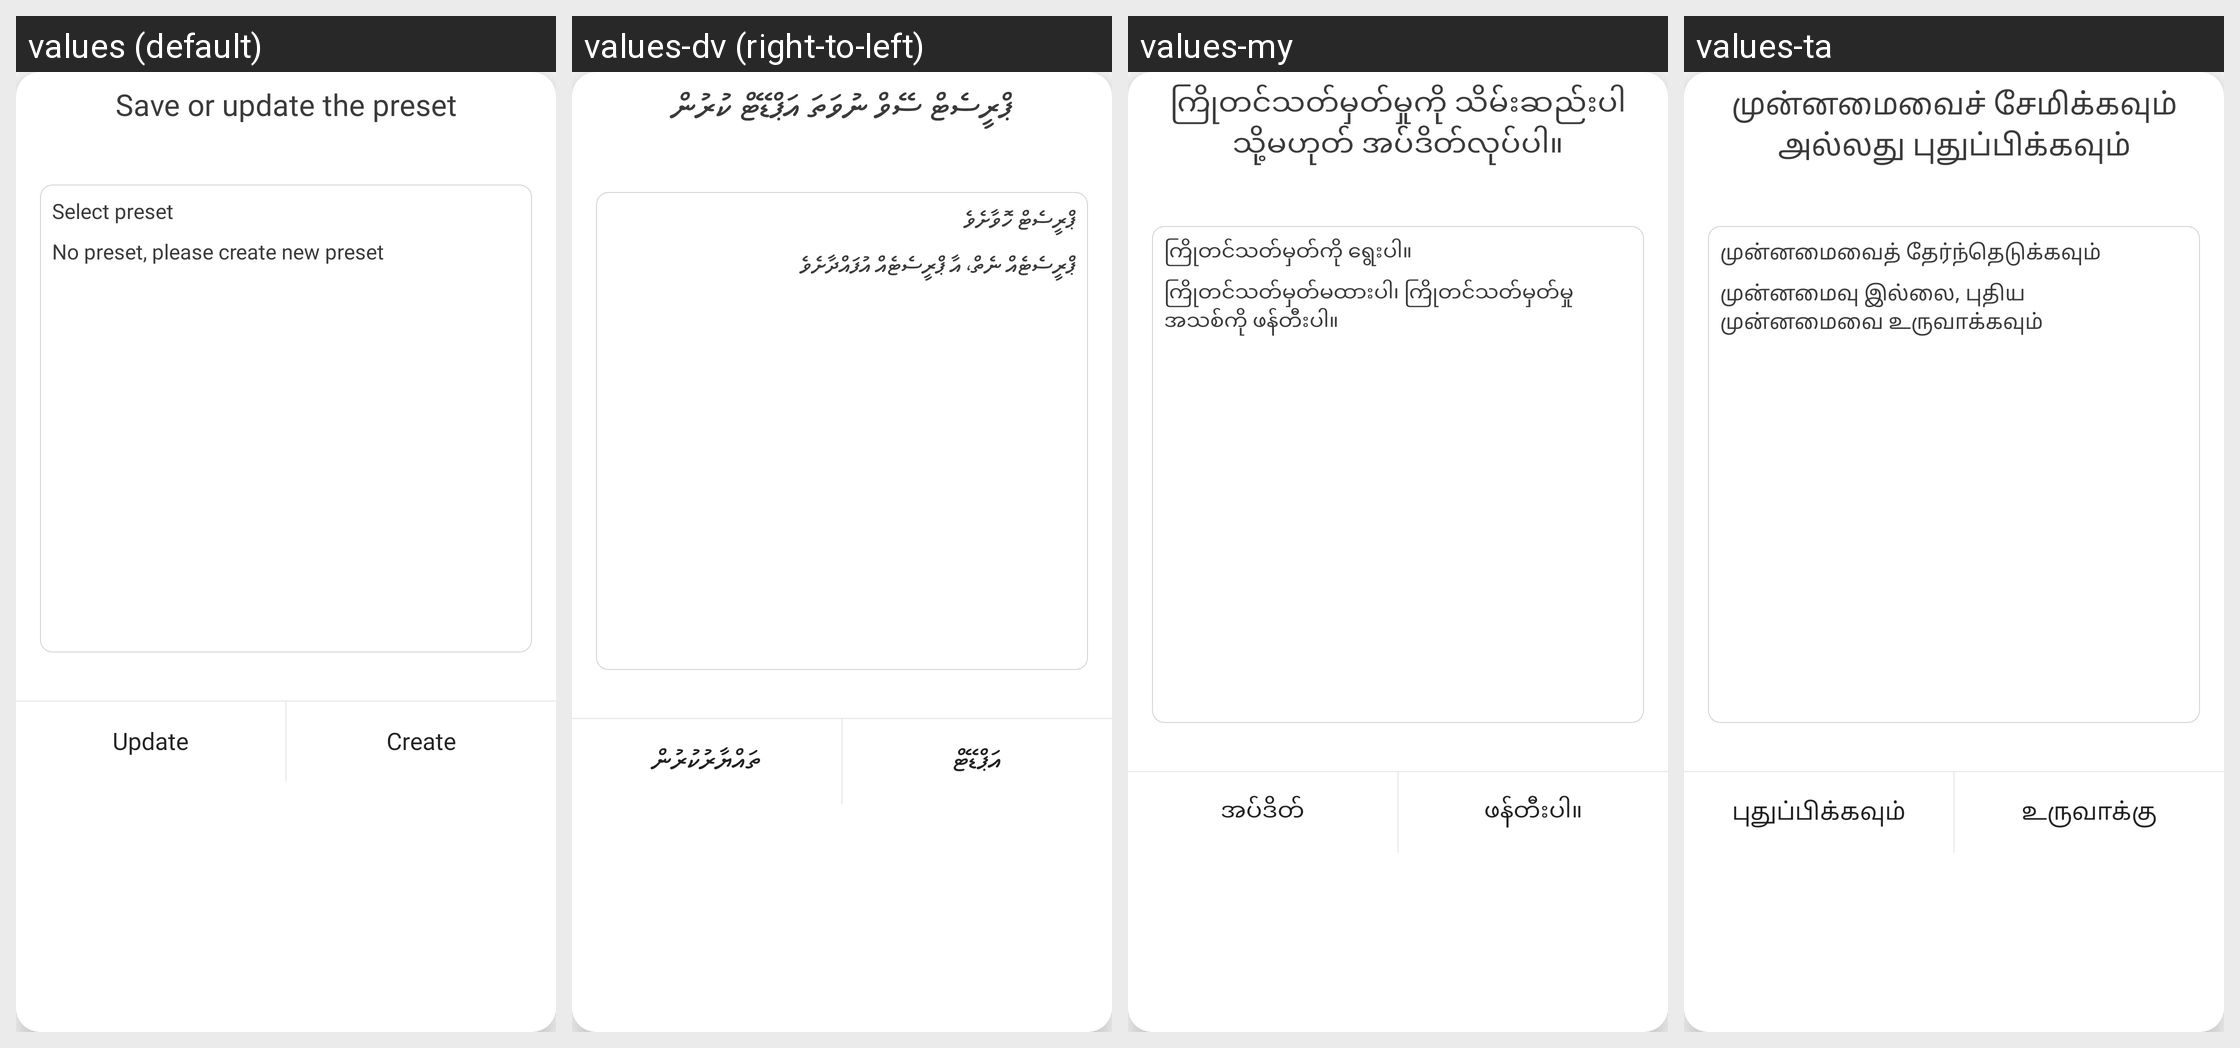

The Android screen above is rendered under several locales of the same app. Produce the string resources it draws, with the default and per-locale values.
Android screen res/layout/dialog_list_preset.xml rendered under 4 locales, left to right: values (default), values-dv (right-to-left), values-my, values-ta. Device: Nexus 5 (rendered at 1080×1920; each locale shown at half size, 540×960, under a caption strip naming it); theme AppTheme.
Other locales in the repository, not shown: values-af, values-am, values-ar, values-as, values-ay, values-az, values-be, values-bg, values-bho, values-bm, values-bn, values-bs, values-ca, values-ceb, values-ckb, values-co, values-cs, values-cy, values-da, values-de, values-doi, values-ee, values-el, values-en, values-eo, values-es, values-et, values-eu, values-fa, values-fi, values-fr, values-fy, values-ga, values-gd, values-gl, values-gn, values-gu, values-ha, values-haw, values-hi, values-hmn, values-hr, values-ht, values-hu, values-hy, values-id, values-ig, values-ilo, values-is, values-it, values-iw, values-ja, values-jw, values-ka, values-kk, values-km, values-kn, values-ko, values-kri, values-ku, values-ky, values-la, values-lb, values-lg, values-ln, values-lo, values-lt, values-lus, values-lv, values-mai, values-mg, values-mi, values-mk, values-ml, values-mn, values-mr, values-ms, values-mt, values-ne, values-nl, values-no, values-nso, values-ny, values-om, values-or, values-pa, values-pl, values-ps, values-pt, values-qu, values-ro, values-ru, values-rw, values-sa, values-sd, values-si, values-sk, values-sl, values-sm, values-sn, values-so, values-sq, values-sr, values-st, values-su, values-sv, values-sw, values-te, values-tg, values-th, values-ti, values-tk, values-tl, values-tr, values-ts, values-tt, values-tw, values-ug, values-uk, values-ur, values-uz, values-vi, values-xh, values-yi, values-yo, values-zh-rCN, values-zh-rTW, values-zu.
Strings drawn on this screen, with the default value and each locale's value (text and hints the layout hard-codes, and strings that could not be matched under every locale, appear in the picture but are not listed):

save_or_update_preset
  values: Save or update the preset
  values-dv: ޕްރީސެޓް ސޭވް ނުވަތަ އަޕްޑޭޓް ކުރުން
  values-my: ကြိုတင်သတ်မှတ်မှုကို သိမ်းဆည်းပါ သို့မဟုတ် အပ်ဒိတ်လုပ်ပါ။
  values-ta: முன்னமைவைச் சேமிக்கவும் அல்லது புதுப்பிக்கவும்

select_preset
  values: Select preset
  values-dv: ޕްރީސެޓް ހޮވާށެވެ
  values-my: ကြိုတင်သတ်မှတ်ကို ရွေးပါ။
  values-ta: முன்னமைவைத் தேர்ந்தெடுக்கவும்

empty_preset
  values: No preset, please create new preset
  values-dv: ޕްރީސެޓެއް ނެތް، އާ ޕްރީސެޓެއް އުފައްދާށެވެ
  values-my: ကြိုတင်သတ်မှတ်မထားပါ၊ ကြိုတင်သတ်မှတ်မှုအသစ်ကို ဖန်တီးပါ။
  values-ta: முன்னமைவு இல்லை, புதிய முன்னமைவை உருவாக்கவும்

update
  values: Update
  values-dv: އަޕްޑޭޓް
  values-my: အပ်ဒိတ်
  values-ta: புதுப்பிக்கவும்

create
  values: Create
  values-dv: ތައްޔާރުކުރުން
  values-my: ဖန်တီးပါ။
  values-ta: உருவாக்கு
